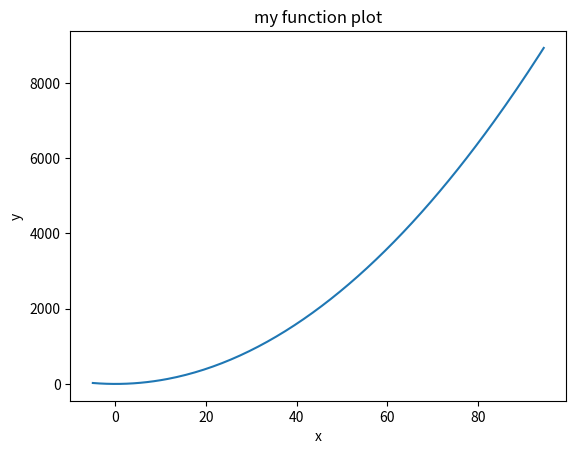

The matplotlib source for this figure:
import matplotlib.pyplot as plt

list_x = []
for i in range (200):
    list_x.append(i*0.5 - 5)

list_y = []
for x in list_x:
    list_y.append(x * x)

plt.plot(list_x, list_y)
plt.xlabel('x')
plt.ylabel('y')
plt.title('my function plot')

#plt.show()
plt.savefig('hwplot.png')